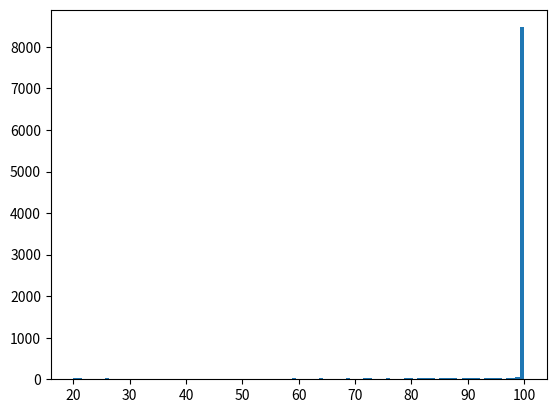

Python code for this plot: (Note: this script raises an exception after producing the figure.)
import random
import matplotlib.pyplot as plt
from scipy.stats import norm

n = 100
rho = .8
num_sims = 10000
beta = rho**0.5
alpha = (1 -rho)**0.5
prob_default = 0.1
tranche_cutoffs = [0, 0.2, 1]
# tranche_cutoffs = [0, 0.03, 0.07, 0.1, 0.15, 0.30, 1 ]
tranche_to_watch = 2 #(1 to num tranches)

# run simulation
z_default = norm.ppf(prob_default)
max_defaults_protection = n * tranche_cutoffs[tranche_to_watch - 1]
wiped_out = n * tranche_cutoffs[tranche_to_watch ]
print (max_defaults_protection, wiped_out)

# histogram = [0] * (n+1)
trial_results = []
tranche_values = []
for _ in range(num_sims):
    M = random.gauss(0, 1)
    K = 0 # number of variables that are > 0
    for _ in range(n):
        R_i = beta * M + alpha * random.gauss(0, 1)
        if R_i < z_default:
            K += 1
    # histogram[K] += 1
    trial_results.append(K)
    tranch_value = wiped_out - min(wiped_out, max(0, K - max_defaults_protection))
    tranche_values.append(tranch_value)

# print(histogram)
print('Mean tranche value = ' + str(sum(tranche_values)/ num_sims))
plt.hist(tranche_values, bins=n+1, normed=0, align='mid')
plt.title('Distribution of Tranche Value in ' + str(num_sims) + ' trials')
plt.xlabel('Value')
plt.ylabel('Frequency')
plt.show()
